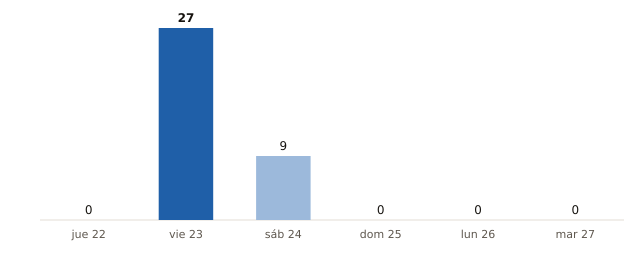

The data file committed next to this chart (first rows):
fecha, municipios_prob_90_o_mas
2026-10-22, 0
2026-10-23, 27
2026-10-24, 9
2026-10-25, 0
2026-10-26, 0
2026-10-27, 0
